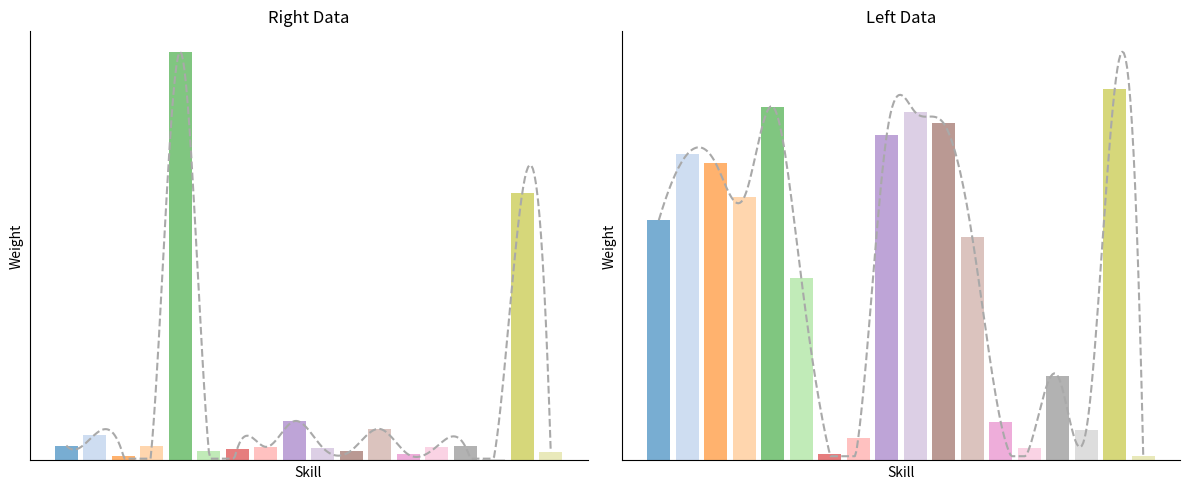

Write Python code to recreate this figure.
import matplotlib.pyplot as plt
import numpy as np
from scipy.interpolate import make_interp_spline

# 数据示例
right = np.array([0.03424409, 0.0593356, 0.01114497, 0.03425897, 0.9382419,
 0.02143925, 0.02729901, 0.03112603, 0.0902568, 0.0292299,
 0.02277981, 0.0723765, 0.01376566, 0.0318782, 0.03221828,
 0.00410461, 0.61371979, 0.01922946])

left = np.array([0.06970922, 0.08886764, 0.08614825, 0.07639663, 0.10265144,
 0.0528037, 0.00183122, 0.00653663, 0.0945297, 0.10100639,
 0.09775079, 0.06478806, 0.0110981, 0.00356232, 0.02453193,
 0.00877989, 0.10778402, 0.00122408])

# 固定18种不同颜色的调色板
color_palette = plt.get_cmap('tab20').colors[:18]  # 提取固定的18种颜色

# X 轴值
x_vals = np.arange(len(right))

# 平滑曲线生成
def smooth_curve(x, y):
    x_smooth = np.linspace(x.min(), x.max(), 300)
    y_smooth = make_interp_spline(x, y, k=3)(x_smooth)
    # 保证曲线不低于柱状图的最小值
    y_smooth = np.clip(y_smooth, a_min=y.min(), a_max=None)
    return x_smooth, y_smooth

x_smooth_right, y_smooth_right = smooth_curve(x_vals, right)
x_smooth_left, y_smooth_left = smooth_curve(x_vals, left)

# 创建图形
fig, axs = plt.subplots(1, 2, figsize=(12, 5))

# 右边柱状图和平滑曲线
axs[0].bar(x_vals, right, alpha=0.6, color=[color_palette[i] for i in range(len(right))])
axs[0].plot(x_smooth_right, y_smooth_right, linestyle='--', color='darkgray')  # 使用深灰色虚线
axs[0].set_title('Right Data')
axs[0].set_xlabel('Skill')  # 设置横坐标标签为 'Skill'
axs[0].set_ylabel('Weight')  # 设置纵坐标标签为 'Weight'
axs[0].set_xticks([])  # 移除 X 轴刻度
axs[0].set_yticks([])  # 移除 Y 轴刻度

# 移除顶部和右侧的黑框，但保留左侧和底部的坐标轴
axs[0].spines['top'].set_visible(False)
axs[0].spines['right'].set_visible(False)

# 左边柱状图和平滑曲线
axs[1].bar(x_vals, left, alpha=0.6, color=[color_palette[i] for i in range(len(left))])
axs[1].plot(x_smooth_left, y_smooth_left, linestyle='--', color='darkgray')  # 使用深灰色虚线
axs[1].set_title('Left Data')
axs[1].set_xlabel('Skill')  # 设置横坐标标签为 'Skill'
axs[1].set_ylabel('Weight')  # 设置纵坐标标签为 'Weight'
axs[1].set_xticks([])  # 移除 X 轴刻度
axs[1].set_yticks([])  # 移除 Y 轴刻度

# 移除顶部和右侧的黑框，但保留左侧和底部的坐标轴
axs[1].spines['top'].set_visible(False)
axs[1].spines['right'].set_visible(False)

# 调整布局并显示图像
plt.tight_layout()
plt.show()
plt.savefig("da.png")
